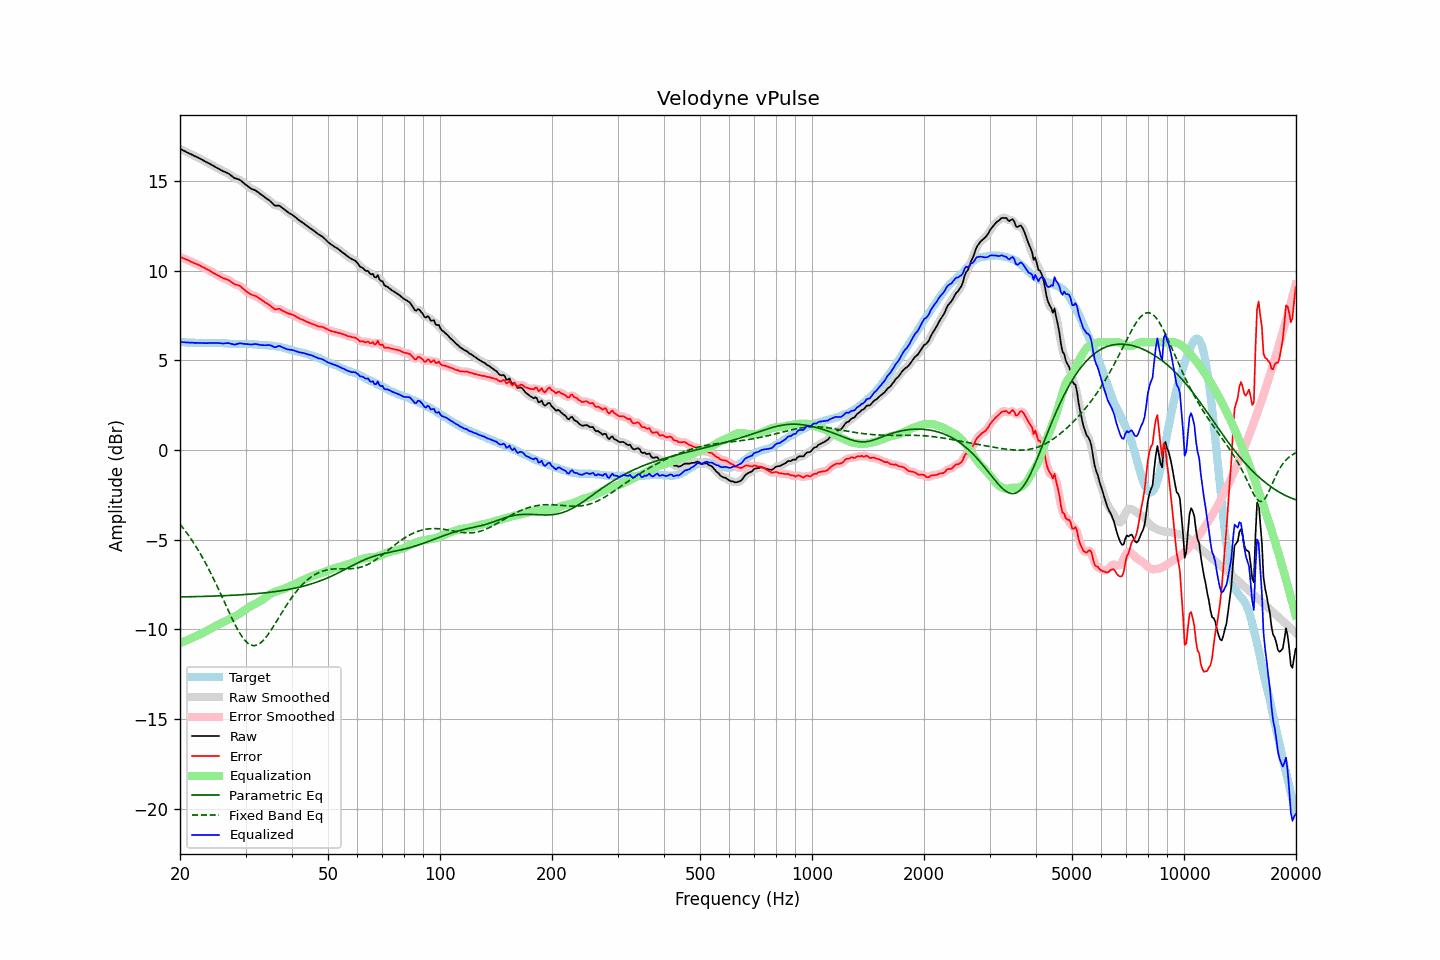

Values plotted in this chart, from the file beside it:
frequency, raw, error, smoothed, error_smoothed, equalization, parametric_eq, fixed_band_eq, equalized_raw, equalized_smoothed, target
20.00, 16.79, 10.76, 16.79, 10.77, -10.77, -8.19, -4.13, 6.02, 6.02, 6.03
20.20, 16.75, 10.74, 16.75, 10.73, -10.73, -8.19, -4.24, 6.02, 6.02, 6.02
20.40, 16.70, 10.69, 16.70, 10.69, -10.69, -8.19, -4.35, 6.01, 6.01, 6.02
20.61, 16.66, 10.66, 16.66, 10.66, -10.65, -8.18, -4.47, 6.01, 6.01, 6.01
20.81, 16.61, 10.62, 16.61, 10.62, -10.62, -8.18, -4.59, 6.00, 6.00, 5.99
21.02, 16.57, 10.59, 16.57, 10.58, -10.58, -8.18, -4.72, 5.99, 5.99, 5.98
21.23, 16.52, 10.54, 16.52, 10.54, -10.54, -8.18, -4.84, 5.98, 5.99, 5.98
21.44, 16.48, 10.49, 16.48, 10.49, -10.50, -8.18, -4.97, 5.98, 5.98, 5.99
21.66, 16.44, 10.46, 16.44, 10.45, -10.46, -8.17, -5.11, 5.98, 5.98, 5.98
21.87, 16.39, 10.41, 16.40, 10.41, -10.42, -8.17, -5.25, 5.97, 5.98, 5.98
22.09, 16.35, 10.38, 16.35, 10.38, -10.38, -8.17, -5.39, 5.97, 5.97, 5.97
22.31, 16.31, 10.34, 16.31, 10.34, -10.34, -8.17, -5.53, 5.97, 5.97, 5.97
22.54, 16.26, 10.30, 16.27, 10.30, -10.29, -8.17, -5.68, 5.97, 5.97, 5.96
22.76, 16.22, 10.25, 16.22, 10.25, -10.25, -8.16, -5.84, 5.97, 5.97, 5.97
22.99, 16.17, 10.20, 16.17, 10.21, -10.21, -8.16, -5.99, 5.96, 5.96, 5.97
23.22, 16.12, 10.16, 16.12, 10.16, -10.16, -8.16, -6.15, 5.96, 5.96, 5.96
23.45, 16.07, 10.11, 16.07, 10.12, -10.11, -8.16, -6.32, 5.96, 5.96, 5.96
23.69, 16.02, 10.07, 16.02, 10.07, -10.06, -8.15, -6.49, 5.96, 5.96, 5.96
23.92, 15.98, 10.02, 15.98, 10.02, -10.01, -8.15, -6.66, 5.97, 5.96, 5.96
24.16, 15.93, 9.97, 15.93, 9.97, -9.96, -8.15, -6.84, 5.97, 5.97, 5.97
24.40, 15.88, 9.91, 15.88, 9.91, -9.91, -8.14, -7.01, 5.97, 5.97, 5.97
24.65, 15.83, 9.86, 15.83, 9.86, -9.86, -8.14, -7.20, 5.97, 5.97, 5.97
24.89, 15.78, 9.81, 15.78, 9.81, -9.81, -8.14, -7.38, 5.97, 5.97, 5.97
25.14, 15.73, 9.77, 15.73, 9.77, -9.76, -8.14, -7.57, 5.97, 5.97, 5.96
25.39, 15.68, 9.72, 15.68, 9.72, -9.72, -8.13, -7.76, 5.96, 5.96, 5.96
25.65, 15.63, 9.67, 15.63, 9.67, -9.68, -8.13, -7.96, 5.96, 5.95, 5.96
25.91, 15.58, 9.62, 15.58, 9.62, -9.64, -8.12, -8.15, 5.95, 5.95, 5.96
26.16, 15.53, 9.57, 15.54, 9.58, -9.59, -8.12, -8.35, 5.94, 5.94, 5.96
26.43, 15.50, 9.56, 15.50, 9.55, -9.55, -8.12, -8.55, 5.95, 5.95, 5.95
26.69, 15.46, 9.52, 15.46, 9.52, -9.50, -8.11, -8.74, 5.96, 5.96, 5.94
26.96, 15.42, 9.49, 15.41, 9.48, -9.46, -8.11, -8.94, 5.96, 5.96, 5.93
27.23, 15.35, 9.43, 15.35, 9.43, -9.41, -8.10, -9.13, 5.94, 5.94, 5.92
27.50, 15.28, 9.36, 15.28, 9.36, -9.37, -8.10, -9.32, 5.91, 5.91, 5.92
27.77, 15.22, 9.30, 15.22, 9.30, -9.32, -8.10, -9.51, 5.90, 5.89, 5.92
28.05, 15.15, 9.23, 15.17, 9.25, -9.28, -8.09, -9.69, 5.87, 5.89, 5.92
28.33, 15.13, 9.21, 15.13, 9.22, -9.23, -8.09, -9.86, 5.90, 5.90, 5.92
28.62, 15.10, 9.20, 15.10, 9.19, -9.18, -8.08, -10.03, 5.93, 5.92, 5.91
28.90, 15.07, 9.16, 15.06, 9.15, -9.12, -8.07, -10.18, 5.95, 5.94, 5.91
29.19, 15.01, 9.10, 15.01, 9.09, -9.06, -8.07, -10.33, 5.95, 5.94, 5.91
29.48, 14.93, 9.01, 14.94, 9.02, -9.01, -8.06, -10.45, 5.93, 5.93, 5.92
29.78, 14.86, 8.94, 14.86, 8.94, -8.94, -8.06, -10.57, 5.92, 5.92, 5.92
30.08, 14.78, 8.86, 14.79, 8.87, -8.88, -8.05, -10.67, 5.90, 5.91, 5.93
30.38, 14.72, 8.81, 14.72, 8.80, -8.82, -8.05, -10.76, 5.91, 5.90, 5.91
30.68, 14.65, 8.74, 14.65, 8.74, -8.76, -8.04, -10.82, 5.89, 5.89, 5.91
30.99, 14.58, 8.68, 14.59, 8.69, -8.70, -8.03, -10.87, 5.88, 5.89, 5.90
31.30, 14.54, 8.64, 14.55, 8.65, -8.65, -8.02, -10.89, 5.89, 5.89, 5.90
31.61, 14.51, 8.62, 14.51, 8.61, -8.61, -8.02, -10.91, 5.90, 5.90, 5.90
31.93, 14.47, 8.59, 14.47, 8.58, -8.56, -8.01, -10.89, 5.91, 5.90, 5.88
32.24, 14.41, 8.53, 14.41, 8.53, -8.52, -8.00, -10.87, 5.90, 5.89, 5.88
32.57, 14.34, 8.47, 14.34, 8.48, -8.47, -7.99, -10.82, 5.88, 5.88, 5.87
32.89, 14.27, 8.41, 14.28, 8.42, -8.42, -7.99, -10.76, 5.86, 5.86, 5.86
33.22, 14.21, 8.36, 14.21, 8.35, -8.36, -7.98, -10.68, 5.85, 5.85, 5.85
33.55, 14.14, 8.29, 14.14, 8.29, -8.30, -7.97, -10.59, 5.84, 5.84, 5.85
33.89, 14.07, 8.22, 14.08, 8.23, -8.23, -7.96, -10.49, 5.84, 5.84, 5.85
34.23, 14.01, 8.18, 14.01, 8.18, -8.16, -7.95, -10.38, 5.85, 5.85, 5.83
34.57, 13.95, 8.12, 13.95, 8.12, -8.10, -7.94, -10.25, 5.85, 5.85, 5.83
34.92, 13.88, 8.06, 13.88, 8.06, -8.04, -7.93, -10.12, 5.84, 5.84, 5.82
35.27, 13.80, 7.98, 13.79, 7.98, -7.99, -7.92, -9.99, 5.81, 5.80, 5.82
35.62, 13.71, 7.91, 13.71, 7.91, -7.95, -7.90, -9.85, 5.76, 5.76, 5.80
35.97, 13.63, 7.84, 13.65, 7.86, -7.91, -7.89, -9.70, 5.72, 5.74, 5.79
... 635 more rows
